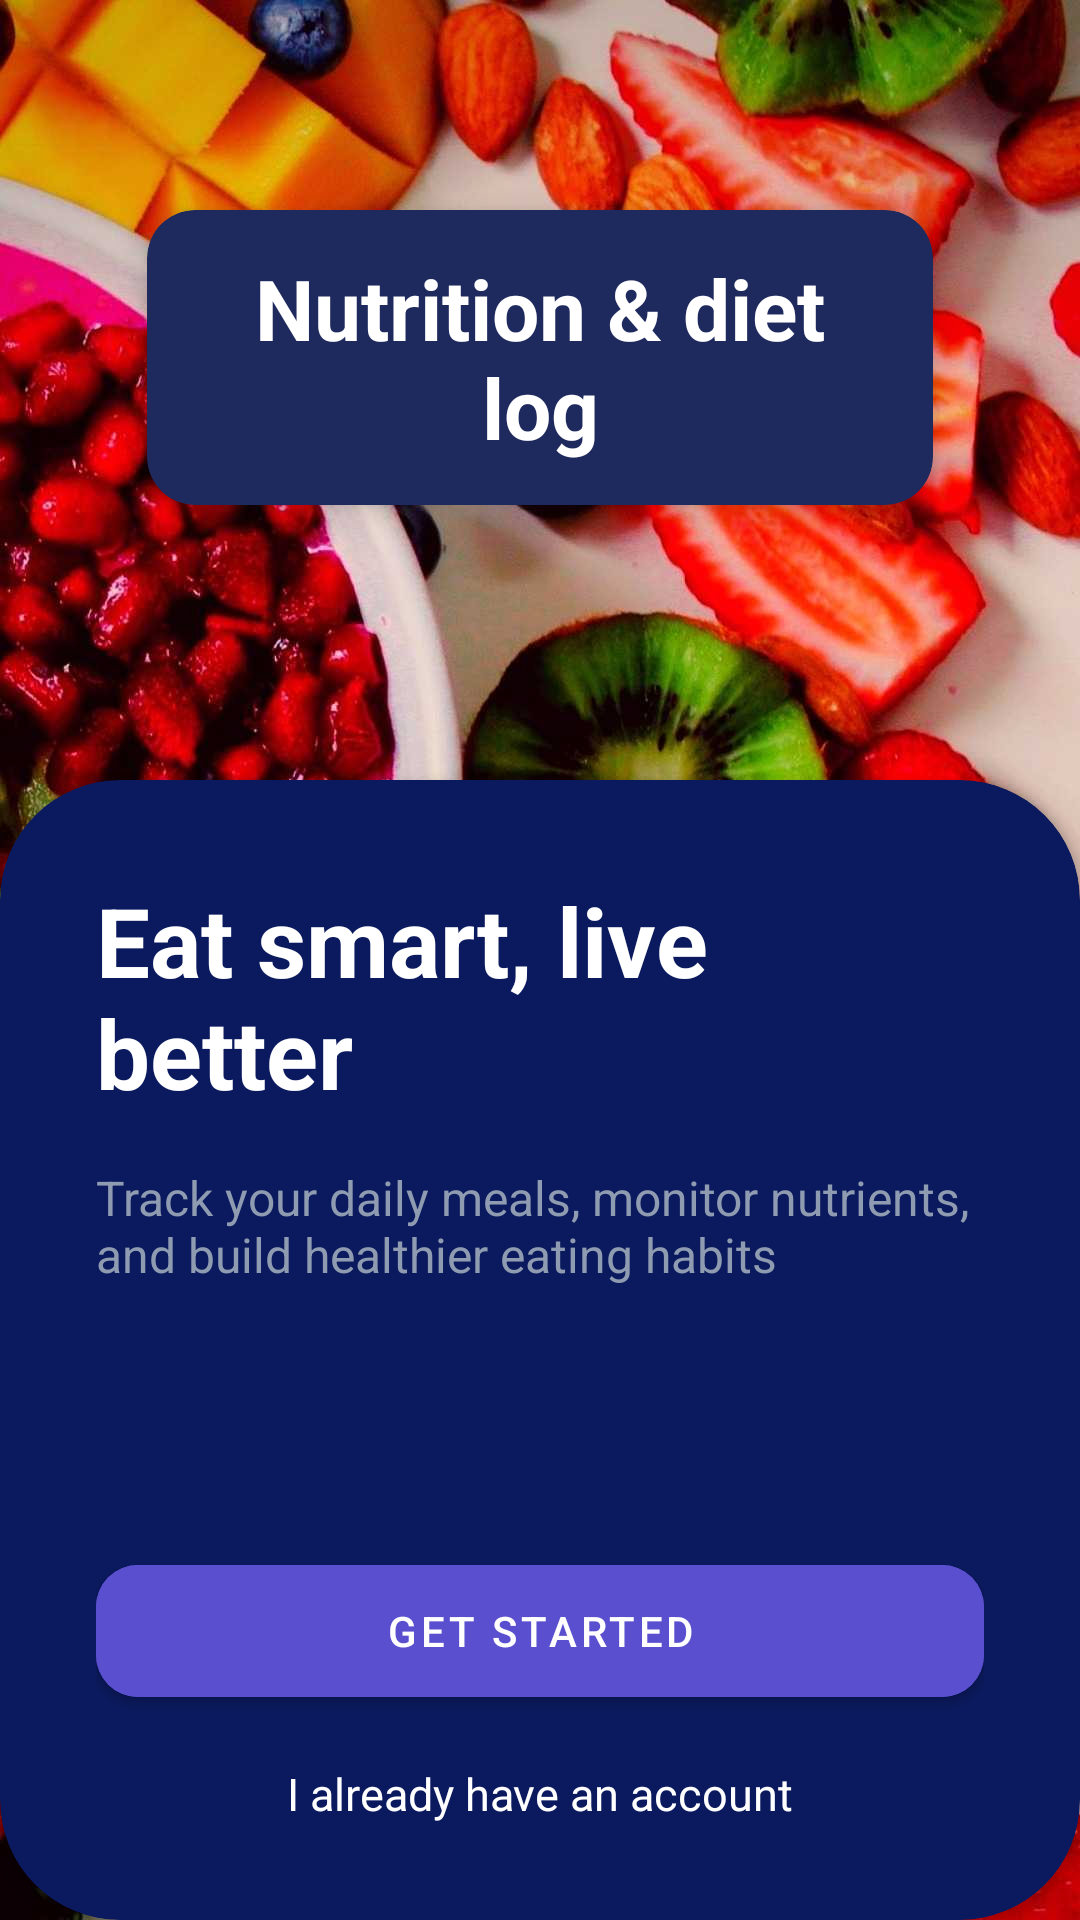

Reconstruct the res/layout file that produces this screen, plus the resources it refers to.
<!-- AndroidManifest.xml: application theme Theme.PulseHealthTracker -->
<!-- res/layout/activity_nut_start.xml -->
<?xml version="1.0" encoding="utf-8"?>
<RelativeLayout xmlns:android="http://schemas.android.com/apk/res/android"
    xmlns:app="http://schemas.android.com/apk/res-auto"
    android:layout_width="match_parent"
    android:layout_height="match_parent">

    <ImageView
        android:id="@+id/imgBackground"
        android:layout_width="match_parent"
        android:layout_height="match_parent"
        android:src="@drawable/bg_nut"
        android:scaleType="centerCrop" />

    <androidx.cardview.widget.CardView
        android:id="@+id/cardTitle"
        android:layout_width="wrap_content"
        android:layout_height="wrap_content"
        android:layout_centerHorizontal="true"
        android:layout_marginTop="70dp"
        app:cardBackgroundColor="#1E295D"
        app:cardCornerRadius="16dp"
        app:cardElevation="6dp">

        <TextView
            android:layout_width="wrap_content"
            android:layout_height="wrap_content"
            android:paddingHorizontal="36dp"
            android:paddingVertical="14dp"
            android:text="Nutrition &amp; diet&#10;log"
            android:textAlignment="center"
            android:textColor="#FFFFFF"
            android:textSize="28sp"
            android:textStyle="bold" />
    </androidx.cardview.widget.CardView>

    <androidx.cardview.widget.CardView
        android:layout_width="match_parent"
        android:layout_height="380dp"
        android:layout_alignParentBottom="true"
        app:cardBackgroundColor="#0B1A5E"
        app:cardCornerRadius="40dp">

        <LinearLayout
            android:layout_width="match_parent"
            android:layout_height="match_parent"
            android:orientation="vertical"
            android:padding="32dp">

            <TextView
                android:layout_width="match_parent"
                android:layout_height="wrap_content"
                android:text="Eat smart, live better"
                android:textColor="#FFFFFF"
                android:textSize="32sp"
                android:textStyle="bold" />

            <TextView
                android:layout_width="match_parent"
                android:layout_height="wrap_content"
                android:layout_marginTop="16dp"
                android:text="Track your daily meals, monitor nutrients, and build healthier eating habits"
                android:textColor="#8E9BB0"
                android:textSize="16sp" />

            <View
                android:layout_width="match_parent"
                android:layout_height="0dp"
                android:layout_weight="1" />

            <com.google.android.material.button.MaterialButton
                android:id="@+id/btnGetStarted"
                android:layout_width="match_parent"
                android:layout_height="56dp"
                android:text="Get Started"
                android:textColor="#FFFFFF"
                android:backgroundTint="#5A4FCF"
                app:cornerRadius="14dp" />

            <TextView
                android:id="@+id/txtLoginLink"
                android:layout_width="wrap_content"
                android:layout_height="wrap_content"
                android:layout_gravity="center_horizontal"
                android:layout_marginTop="16dp"
                android:text="I already have an account"
                android:textColor="#FFFFFF"
                android:textSize="15sp" />

        </LinearLayout>

    </androidx.cardview.widget.CardView>

</RelativeLayout>
<!-- resources referenced by this layout -->
<resources>
  <!-- drawable bg_nut: jpg bitmap (drawable, 162085 bytes) -->
  <style name="Theme.PulseHealthTracker" parent="Theme.MaterialComponents.DayNight.NoActionBar">
          
          <item name="colorPrimary">@color/purple_500</item>
          <item name="colorPrimaryVariant">@color/purple_700</item>
          <item name="colorOnPrimary">@color/white</item>
          
          <item name="colorSecondary">@color/teal_200</item>
          <item name="colorSecondaryVariant">@color/teal_700</item>
          <item name="colorOnSecondary">@color/black</item>
          
          <item name="android:statusBarColor">?attr/colorPrimaryVariant</item>
          
      </style>
  <color name="purple_500">#FF6200EE</color>
  <color name="purple_700">#FF3700B3</color>
  <color name="white">#FFFFFFFF</color>
  <color name="teal_200">#FF03DAC5</color>
  <color name="teal_700">#FF018786</color>
  <color name="black">#FF000000</color>
</resources>
